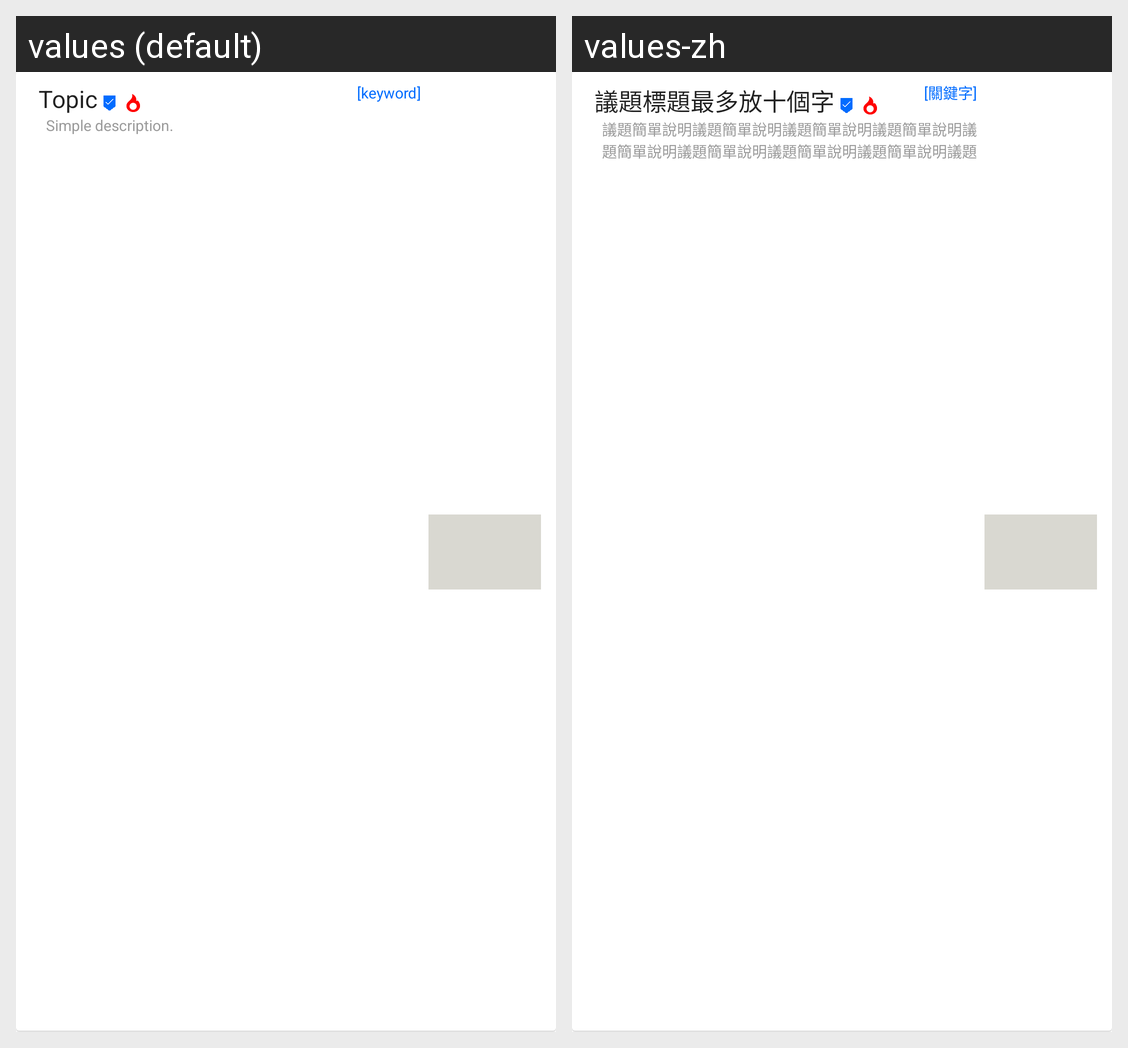

The same Android screen rendered under two of its app's locales, left to right. List the strings drawn on it with the default value and each locale's translation.
Android screen res/layout/topic_list_item.xml rendered under 2 locales, left to right: values (default), values-zh. Device: Nexus 5 (rendered at 1080×1920; each locale shown at half size, 540×960, under a caption strip naming it); theme AppTheme.
Strings drawn on this screen, with the default value and each locale's value (text and hints the layout hard-codes, and strings that could not be matched under every locale, appear in the picture but are not listed):

todo_topic_list_item_title
  values: Topic
  values-zh: 議題標題最多放十個字

todo_topic_list_item_abstract_text
  values: Simple description.
  values-zh: 議題簡單說明議題簡單說明議題簡單說明議題簡單說明議題簡單說明議題簡單說明議題簡單說明議題簡單說明議題簡單說明議題簡單說明議題簡單說明議題簡單說明議題簡單說明議題簡單說明。

topic_list_item_right_square_brackets
  values: ]
  values-zh: ]  [not translated; the default value is used]

topic_list_item_keyword
  values: keyword
  values-zh: 關鍵字

topic_list_item_left_square_brackets
  values: [
  values-zh: [  [not translated; the default value is used]
